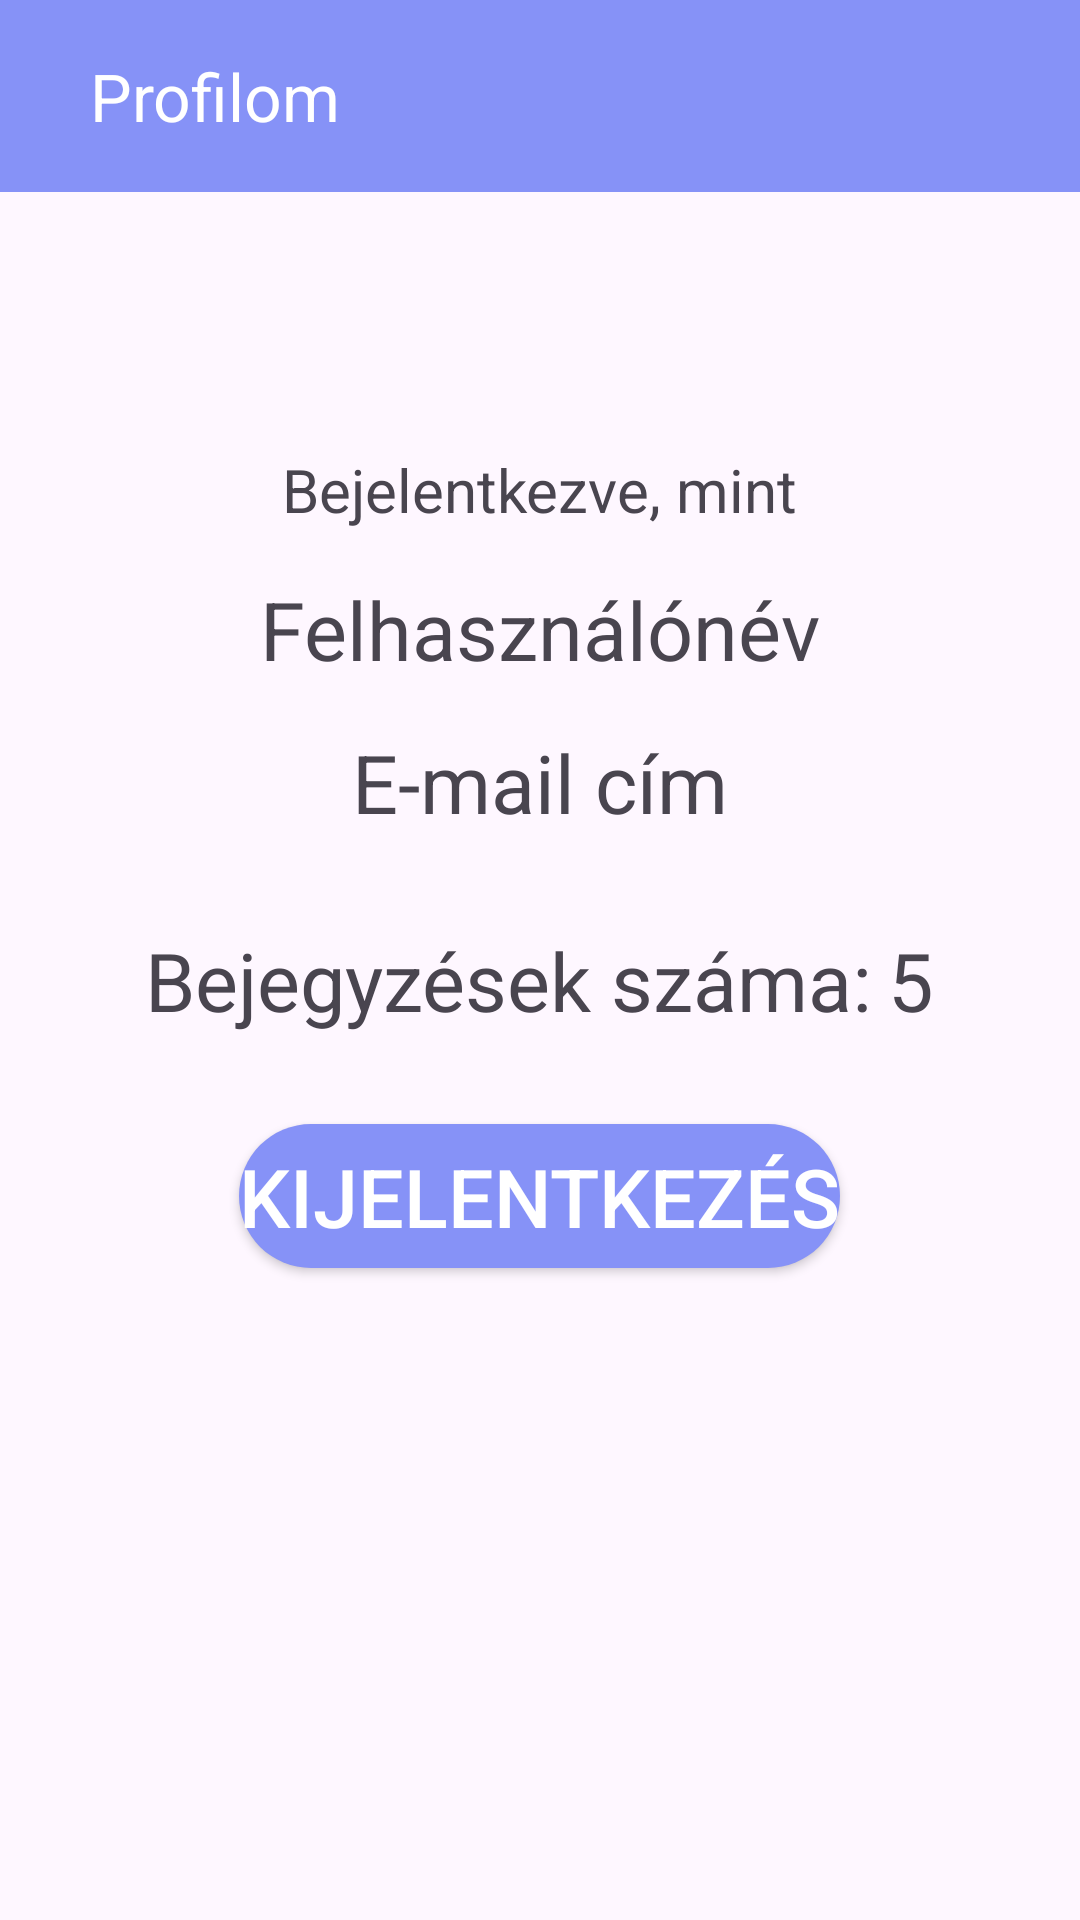

Here is an Android app screen rendered from its layout file. Give the layout XML and the strings, colors and styles it references.
<!-- AndroidManifest.xml: application theme Theme.F1Blog -->
<!-- res/layout/activity_profile.xml -->
<?xml version="1.0" encoding="utf-8"?>
<androidx.drawerlayout.widget.DrawerLayout xmlns:android="http://schemas.android.com/apk/res/android"
    xmlns:app="http://schemas.android.com/apk/res-auto"
    xmlns:tools="http://schemas.android.com/tools"
    android:id="@+id/drawerLayout"
    android:layout_width="match_parent"
    android:layout_height="match_parent"
    tools:context=".ProfileActivity"
    tools:openDrawer="left">

    <RelativeLayout
        android:layout_width="match_parent"
        android:layout_height="match_parent">

        <androidx.appcompat.widget.Toolbar
            android:layout_width="match_parent"
            android:layout_height="wrap_content"
            android:id="@+id/toolbar"
            android:background="@color/lavender"
            app:title="@string/profilom"
            app:titleMarginStart="30dp"
            android:theme="@style/ThemeOverlay.AppCompat.Dark.ActionBar"
            app:popupTheme="@style/Theme.AppCompat.Light"/>

        <View
            android:id="@+id/view"
            android:layout_width="40dp"
            android:layout_height="15dp"
            android:layout_below="@id/toolbar" />


        <LinearLayout
            android:layout_width="match_parent"
            android:layout_height="420dp"
            android:layout_below="@id/view"
            android:layout_marginStart="15dp"
            android:layout_marginLeft="15dp"
            android:layout_marginTop="-3dp"
            android:layout_marginEnd="15dp"
            android:layout_marginRight="15dp"
            android:layout_marginBottom="15dp"
            android:orientation="vertical"
            android:gravity="center">
















            <TextView
                android:layout_width="wrap_content"
                android:layout_height="wrap_content"
                android:layout_gravity="center"
                android:layout_marginTop="15dp"
                android:text="@string/loggedInAd"
                android:textSize="20sp" />

            <TextView
                android:id="@+id/u_name"
                android:layout_width="wrap_content"
                android:layout_height="wrap_content"
                android:layout_gravity="center"
                android:layout_marginTop="15dp"
                android:text="@string/username"
                android:textSize="27sp" />

            <TextView
                android:id="@+id/u_email"
                android:layout_width="wrap_content"
                android:layout_height="wrap_content"
                android:layout_gravity="center"
                android:layout_marginTop="15dp"
                android:text="@string/emailAddress"
                android:textSize="27sp" />

            <LinearLayout
                android:layout_width="wrap_content"
                android:layout_height="wrap_content"
                android:layout_gravity="center"
                android:orientation="horizontal"
                android:layout_marginTop="25dp">

                <TextView
                    android:layout_width="wrap_content"
                    android:layout_height="wrap_content"
                    android:text="@string/numberOfBlogs"
                    android:textSize="27sp"
                    android:layout_marginTop="5dp" />

                <TextView
                    android:id="@+id/numberOfBlogs"
                    android:layout_width="wrap_content"
                    android:layout_height="wrap_content"
                    android:text="5"
                    android:textSize="27sp"
                    android:layout_marginTop="5dp"
                    android:layout_marginStart="5dp"/>
            </LinearLayout>


            <Button
                android:id="@+id/btn_logout"
                android:layout_width="wrap_content"
                android:layout_height="wrap_content"
                android:layout_gravity="center"
                android:layout_marginTop="30dp"
                android:layout_marginBottom="15dp"
                android:background="@drawable/rounded_button"
                android:text="@string/logout"
                android:textColor="@color/white"
                android:textSize="27sp" />

        </LinearLayout>
    </RelativeLayout>
</androidx.drawerlayout.widget.DrawerLayout>
<!-- resources referenced by this layout -->
<resources>
  <color name="lavender">#8692f7</color>
  <color name="white">#FFFFFFFF</color>
  <!-- drawable rounded_button (drawable) -->
  <?xml version="1.0" encoding="utf-8"?>
  <shape xmlns:android="http://schemas.android.com/apk/res/android"
      android:shape="rectangle">
      <corners android:radius="40dp" /> 
      <solid android:color="@color/lavender" /> 
  </shape>
  <string name="emailAddress">E-mail cím</string>
  <string name="loggedInAd">Bejelentkezve, mint</string>
  <string name="logout">Kijelentkezés</string>
  <string name="numberOfBlogs">Bejegyzések száma:</string>
  <string name="profilom">Profilom</string>
  <string name="username">Felhasználónév</string>
  <style name="Theme.F1Blog" parent="Base.Theme.F1Blog" />
  <style name="Base.Theme.F1Blog" parent="Theme.Material3.DayNight.NoActionBar">
          <item name="colorPrimary">@color/lavender</item>
          <item name="colorPrimaryVariant">@color/lavender</item>
          
          
      </style>
</resources>
